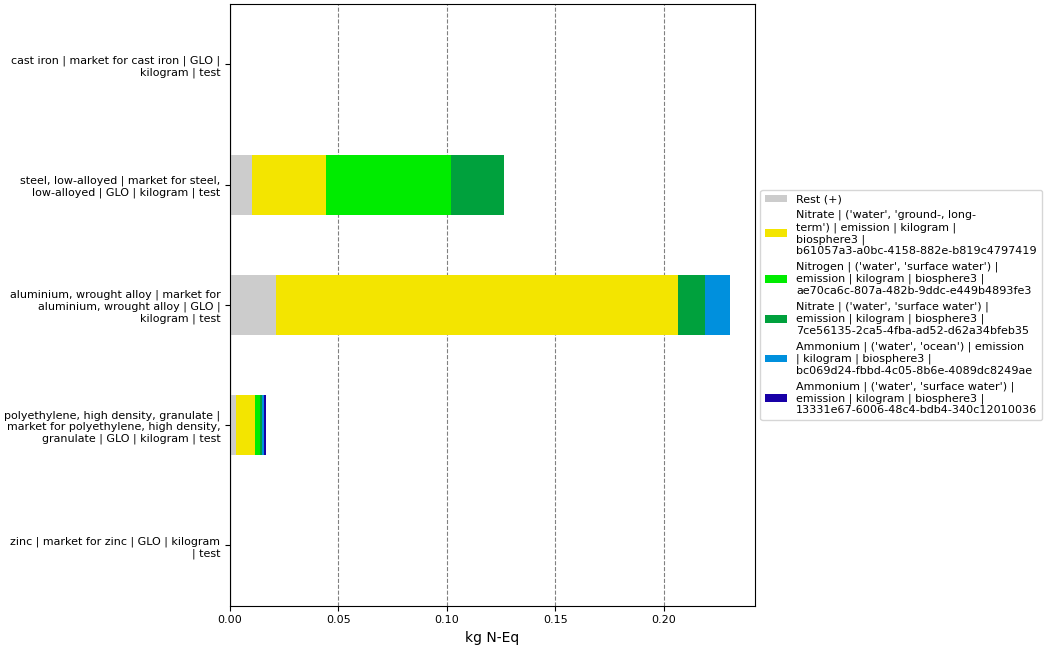

The data file committed next to this chart (first rows):
, index, name, categories, type, unit, database, code, cast iron | market for cast iron | GLO |…, steel, low-alloyed | market for steel, l…, aluminium, wrought alloy | market for al…, polyethylene, high density, granulate | …, zinc | market for zinc | GLO | kilogram …
0, Score, , , , , , , 0.000251, 0.1262, 0.2305, 0.01659, 0.0003314
1, Rest (+), , , , , , , 2.470662169507456e-05, 0.01015, 0.02109, 0.0026, 9.184801128207286e-05
3, Nitrate | ('water', 'ground-, long-term'…, Nitrate, ('water', 'ground-, long-term'), emission, kg N-Eq, biosphere3, b61057a3-a0bc-4158-882e-b819c4797419, 0.0001697, 0.0341, 0.1854, 0.00888, 0.0001707
4, Nitrogen | ('water', 'surface water') | …, Nitrogen, ('water', 'surface water'), emission, kg N-Eq, biosphere3, ae70ca6c-807a-482b-9ddc-e449b4893fe3, 3.0475595115311335e-05, 0.05778, , 0.002181, 
5, Nitrate | ('water', 'surface water') | e…, Nitrate, ('water', 'surface water'), emission, kg N-Eq, biosphere3, 7ce56135-2ca5-4fba-ad52-d62a34bfeb35, 1.3162362634780606e-05, 0.02412, 0.01243, 0.001107, 2.7049436319100514e-05
6, Ammonium | ('water', 'ocean') | emission…, Ammonium, ('water', 'ocean'), emission, kg N-Eq, biosphere3, bc069d24-fbbd-4c05-8b6e-4089dc8249ae, , , 0.01159, 0.0008838, 
7, Ammonium | ('water', 'surface water') | …, Ammonium, ('water', 'surface water'), emission, kg N-Eq, biosphere3, 13331e67-6006-48c4-bdb4-340c12010036, 1.3023525431239591e-05, , , 0.0009378, 4.1715588624251395e-05
